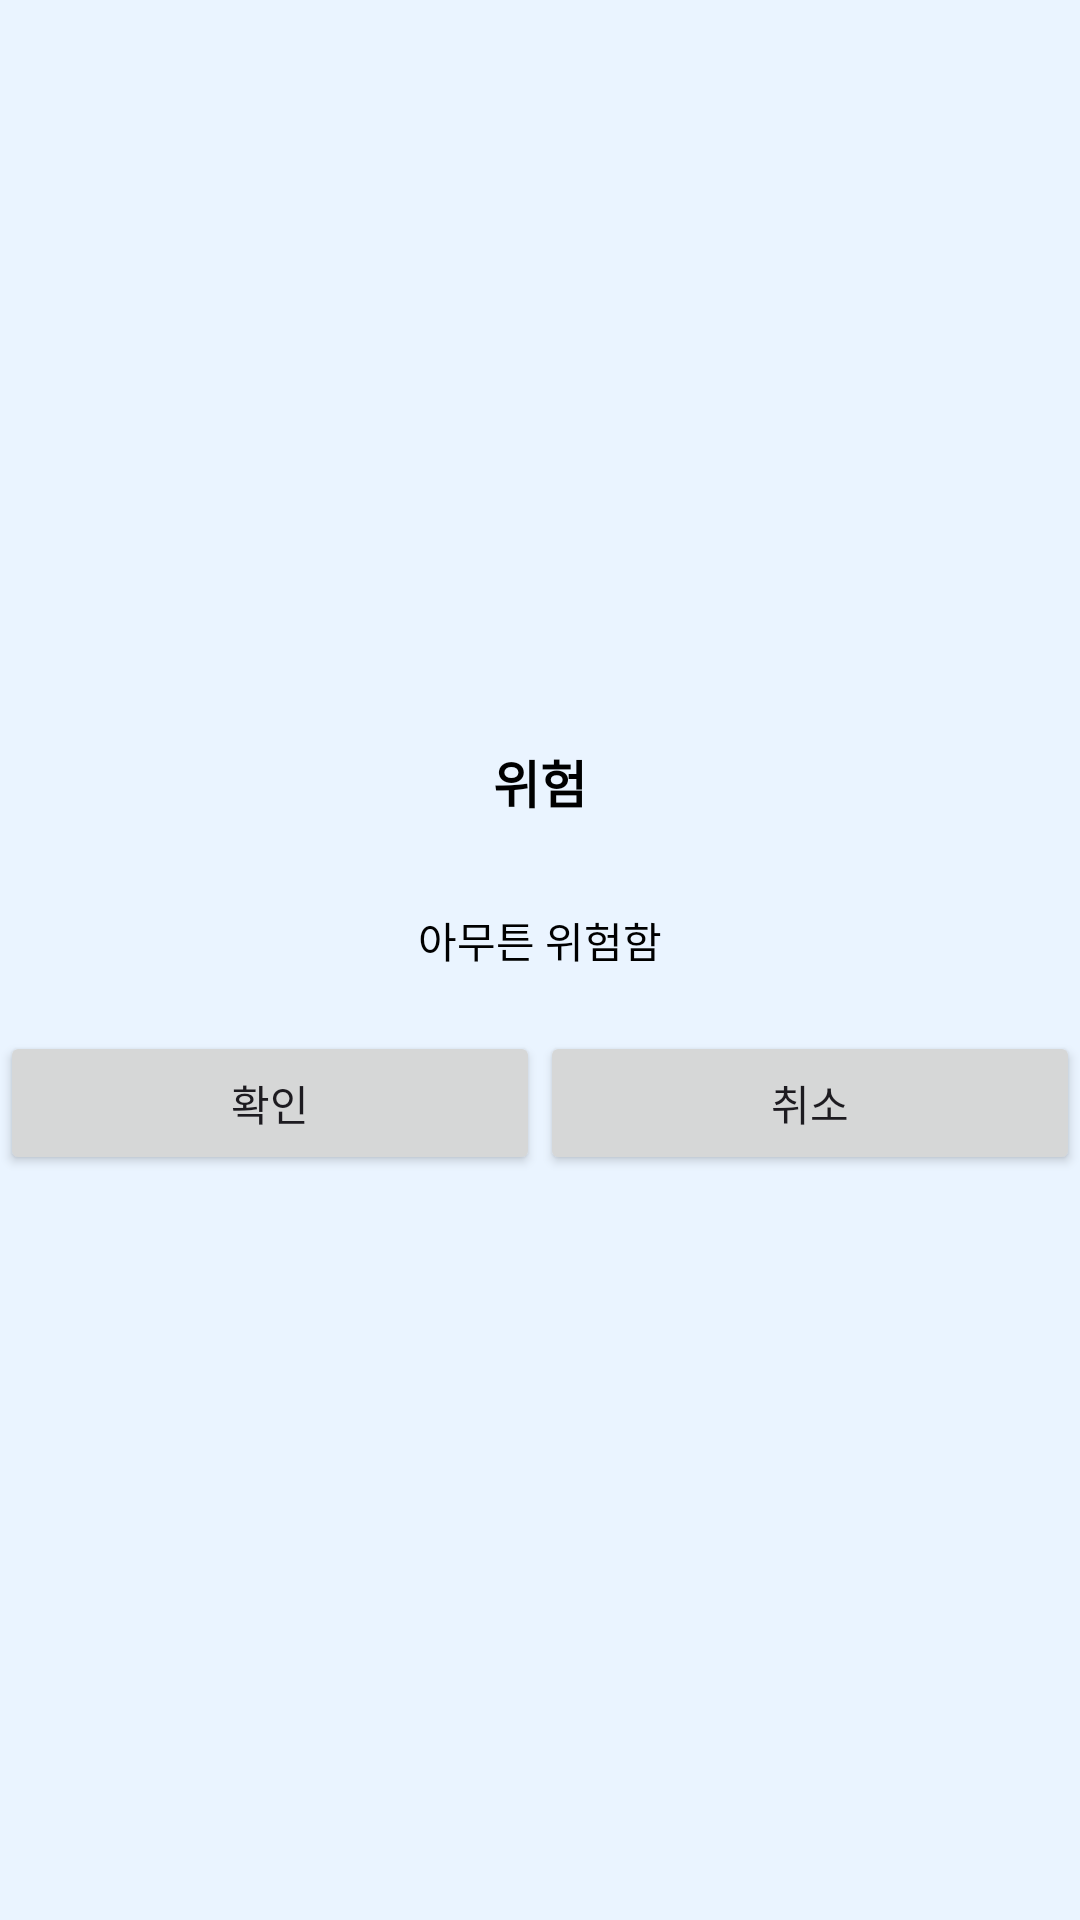

Android layout source for this screen:
<!-- AndroidManifest.xml: application theme Theme.Whowhot -->
<!-- res/layout/dialog_default.xml -->
<?xml version="1.0" encoding="utf-8"?>
<LinearLayout
    xmlns:android="http://schemas.android.com/apk/res/android"
    android:layout_width="300dp"
    android:layout_height="200dp"
    android:orientation="vertical"
    android:gravity="center"
    android:background="#EAF4FF"
    >
    <TextView
        android:layout_width="wrap_content"
        android:layout_height="wrap_content"
        android:textColor="#000000"
        android:textSize="17sp"
        android:textStyle="bold"
        android:text="위험"
        android:layout_marginBottom="20dp"
        >
    </TextView>
    <TextView
        android:id="@+id/dialog_default_txtview"
        android:padding="10dp"
        android:layout_width="match_parent"
        android:layout_height="wrap_content"
        android:gravity="center"
        android:textColor="#000000"
        android:text="아무튼 위험함"
        android:layout_marginBottom="10dp"></TextView>
    <LinearLayout
        android:layout_width="match_parent"
        android:layout_height="wrap_content"
        android:orientation="horizontal"
        android:gravity="center"
        android:weightSum="10">
        <Button
            android:id="@+id/default_dialog_ok_btn"
            android:text="확인"
            android:layout_width="wrap_content"
            android:layout_height="wrap_content"
            android:layout_weight="5">
        </Button>
        <Button
            android:id="@+id/default_dialog_cancel_btn"
            android:text="취소"
            android:layout_width="wrap_content"
            android:layout_height="wrap_content"
            android:layout_weight="5">
        </Button>
    </LinearLayout>
</LinearLayout>
<!-- resources referenced by this layout -->
<resources>
  <style name="Theme.Whowhot" parent="Base.Theme.Whowhot" />
  <style name="Base.Theme.Whowhot" parent="Theme.Material3.DayNight.NoActionBar">
          
          
      </style>
</resources>
